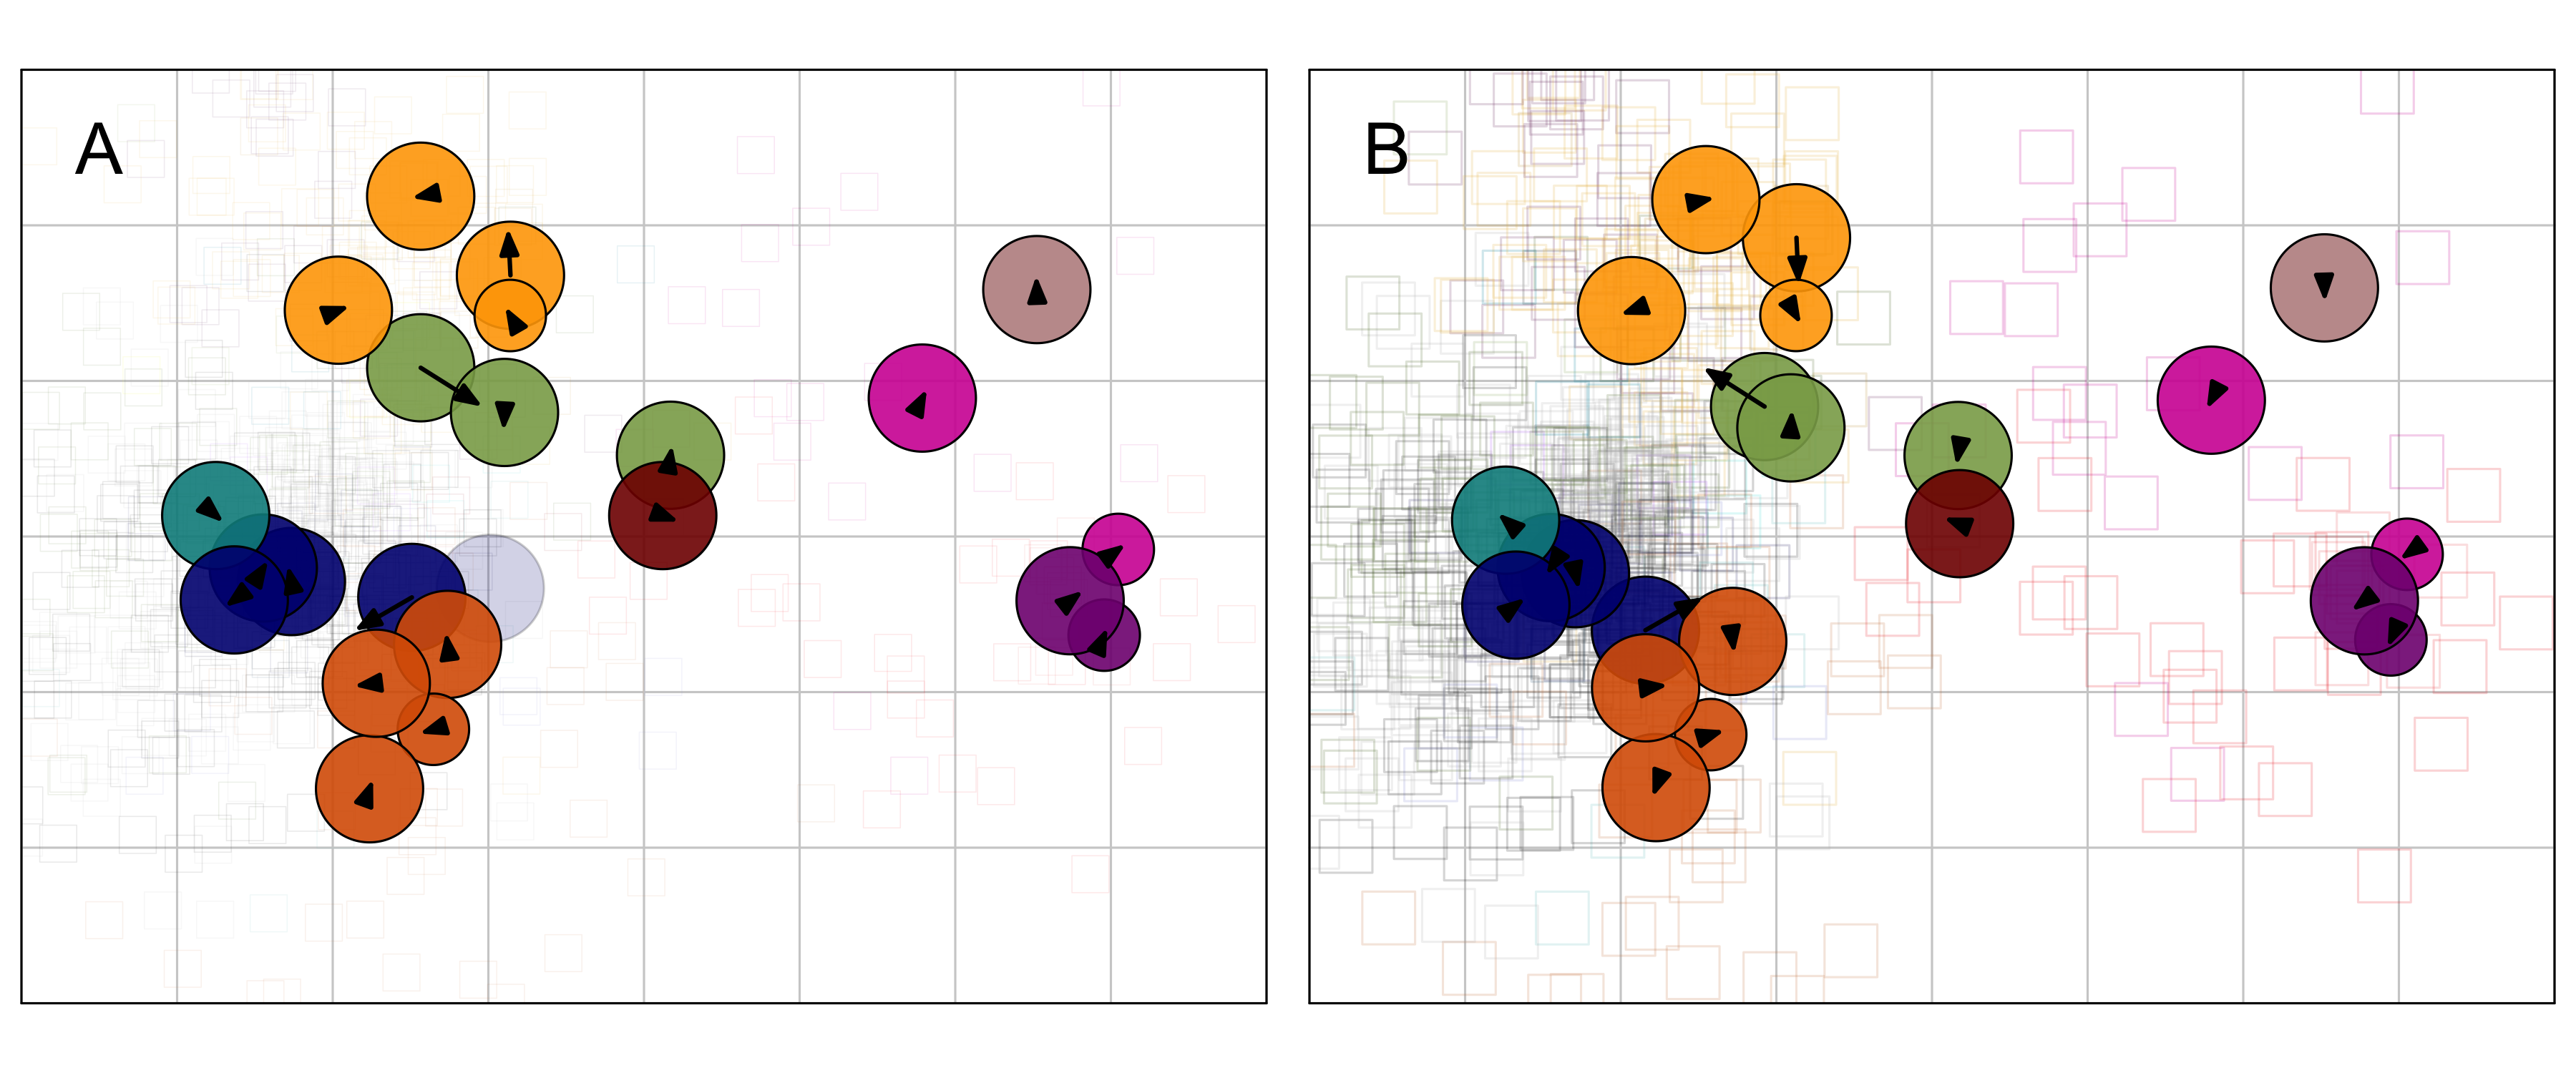

Recreate this plot in R.

rm(list = ls())

library(Racmacs)

source('code/metadata/common.R')

# Read in merged map for comparison
map <- read.acmap('data/merged_map/maps/merged_duplicated_antigens_only.ace')

# Style the merged map
srOutline(map) <- adjustcolor(srOutline(map), alpha.f = 0.5)
map <- rotateMap(map, 4)
map <- translateMap(map, c(1, 0.75))
srOutlineWidth(map) <- 0.5
srSize(map) <- 7

# Figure colored by substitution
agFill(map) <- ag_colors_info$ag_cols[match(agNames(map), ag_colors_info$ags)]


# Plot procrustes for map without cpe map
png('som_figures/fig_s61_merged_map_cpe_maps_cross_validation/fig_s61_merged_map_cpe_maps_cross_validation.png', 12, 5, units = 'in', res=300, pointsize = 12)
layout(matrix(c(1, 2), ncol=2, byrow = T))

map <- translateMap(map, c(0.2, 0.2))

m_ <- read.acmap(paste0('data/merged_map/maps/merged_duplicated_antigens_without_cpe.ace'))
m_ <- realignMap(m_, map)
agFill(m_) <- ag_colors_info$ag_cols[match(agNames(m_), ag_colors_info$ags)]

p_cpe <- procrustesMap(map, m_, sera = F)
p_m <- procrustesMap(m_, map, sera = F)

par(mar = c(0.3, 0, 0.3, 0))
plot(p_cpe, xlim = c(1, 9), ylim = c(-2, 4), fill.alpha = 0.9, plot_labels = FALSE,
     outline.alpha = 1, grid.col = '#cfcfcf', plot_stress = FALSE,
     grid.margin.col = 'black', show_error_lines = FALSE, cex = 1)

text(1.5, 3.5, 'A', cex = 2)

par(mar = c(0.3, 0, 0.3, 0))
plot(p_m, xlim = c(1, 9), ylim = c(-2, 4), fill.alpha = 0.9, plot_labels = FALSE,
     outline.alpha = 1, grid.col = '#cfcfcf', plot_stress = FALSE,
     grid.margin.col = 'black', show_error_lines = FALSE, cex = 1)

text(1.5, 3.5, 'B', cex = 2)

dev.off()

